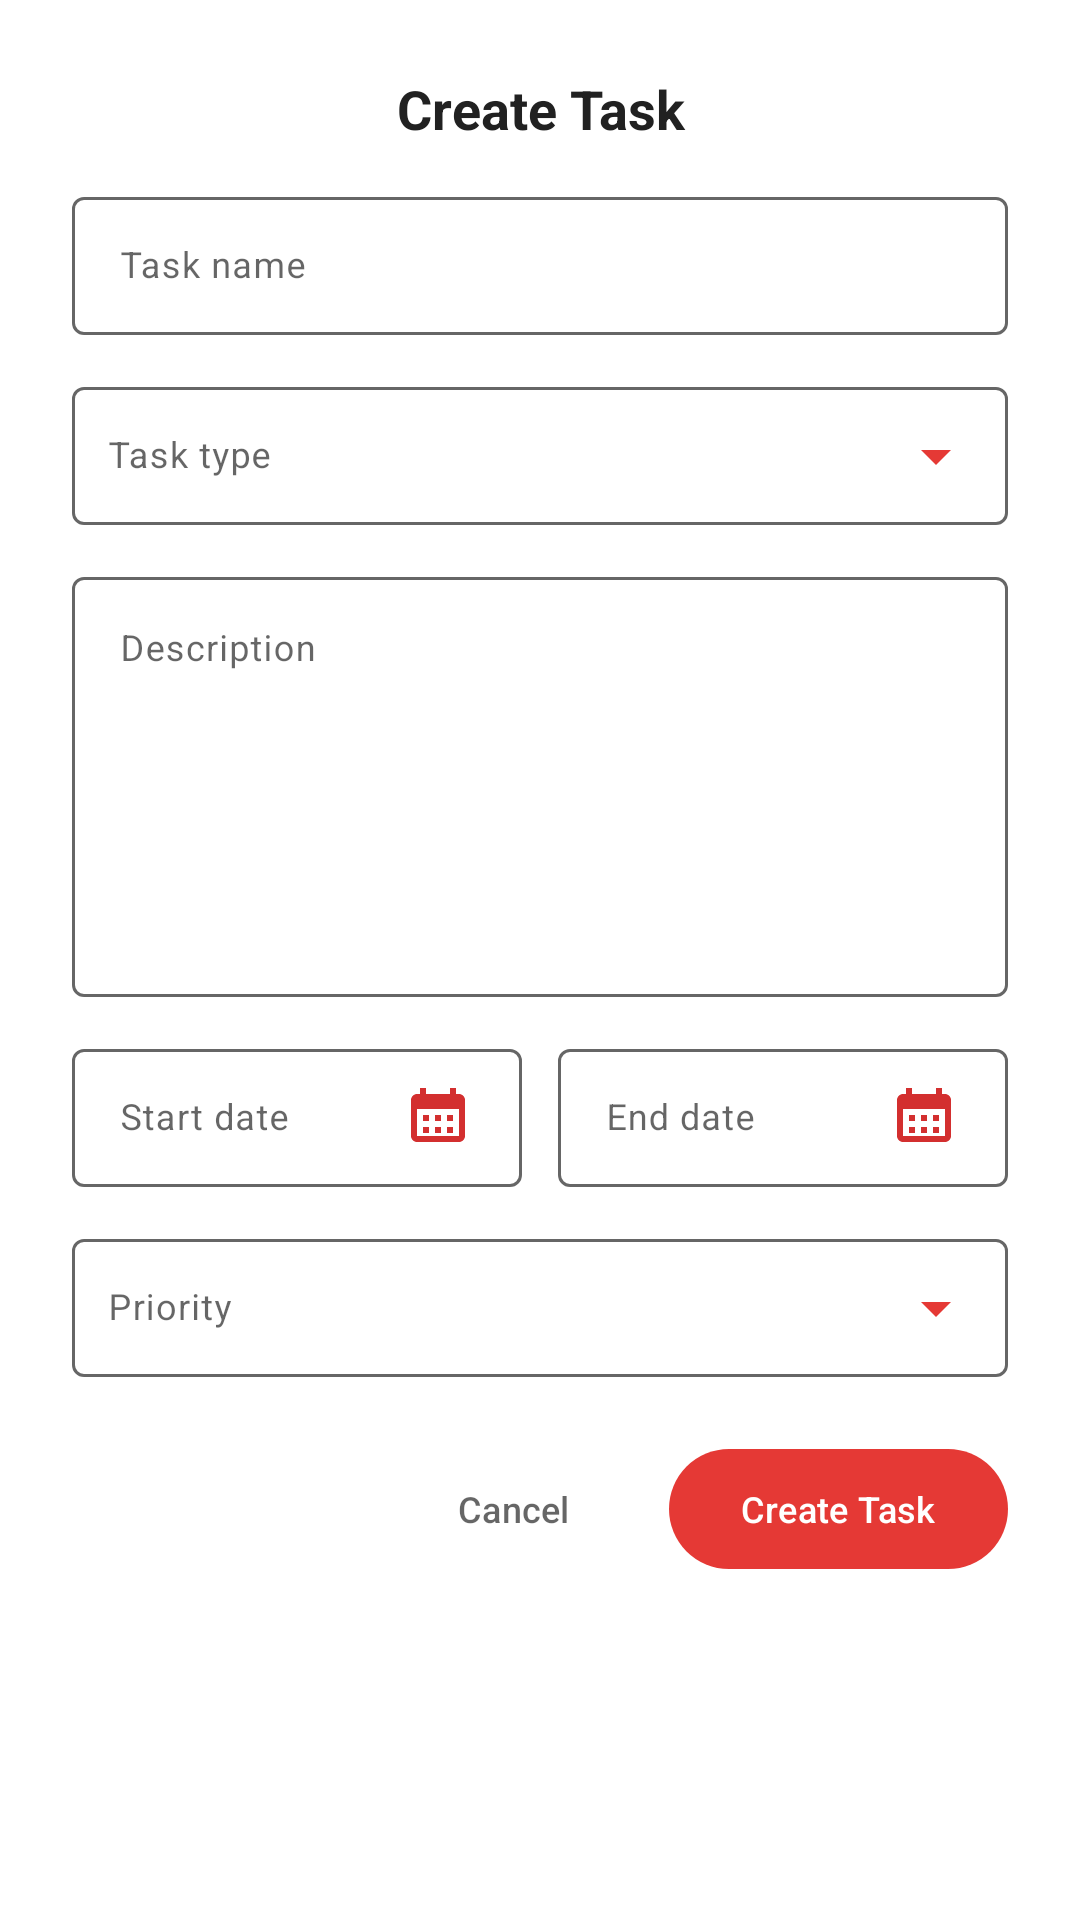

Reconstruct the res/layout file that produces this screen, plus the resources it refers to.
<!-- AndroidManifest.xml: application theme Theme.Alerta -->
<!-- res/layout/dialog_create_task.xml -->
<?xml version="1.0" encoding="utf-8"?>
<LinearLayout xmlns:android="http://schemas.android.com/apk/res/android"
    xmlns:app="http://schemas.android.com/apk/res-auto"
    xmlns:tools="http://schemas.android.com/tools"
    android:layout_width="match_parent"
    android:layout_height="wrap_content"
    android:orientation="vertical"
    android:padding="24dp"
    android:background="@color/white"
    android:fontFamily="@font/inter">

    <TextView
        android:id="@+id/dialogTitle"
        android:layout_width="match_parent"
        android:layout_height="wrap_content"
        android:text="Create Task"
        android:textColor="@color/text_primary"
        android:textSize="18sp"
        android:textStyle="bold"
        android:gravity="center"
        android:paddingBottom="12dp" />

    <com.google.android.material.textfield.TextInputLayout
        style="@style/AlertaTextInput"
        android:layout_width="match_parent"
        android:layout_height="wrap_content"
        android:hint="Task name">

        <com.google.android.material.textfield.TextInputEditText
            android:id="@+id/inputTaskTitle"
            android:layout_width="match_parent"
            android:layout_height="46dp"
            android:inputType="textCapSentences"
            android:textColor="@color/text_primary"
            android:textColorHint="@color/text_secondary"
            android:textSize="12sp"/>
    </com.google.android.material.textfield.TextInputLayout>


    <com.google.android.material.textfield.TextInputLayout
        style="@style/AlertaTextInput.Dropdown"
        android:layout_width="match_parent"
        android:layout_height="wrap_content"
        android:layout_marginTop="12dp"
        android:hint="Task type"
        app:endIconMode="dropdown_menu"
        app:endIconTint="@color/alerta_primary">

        <AutoCompleteTextView
            android:id="@+id/inputTaskType"
            android:layout_width="match_parent"
            android:layout_height="46dp"
            android:paddingStart="12dp"
            android:inputType="none"
            android:textColor="@color/text_primary"
            android:textColorHint="@color/text_secondary"
            android:focusable="false"
            android:textSize="12sp"
            tools:ignore="LabelFor" />
    </com.google.android.material.textfield.TextInputLayout>


    <com.google.android.material.textfield.TextInputLayout
        android:id="@+id/layoutSelectTeam"
        style="@style/AlertaTextInput.Dropdown"
        android:layout_width="match_parent"
        android:layout_height="wrap_content"
        android:layout_marginTop="12dp"
        android:visibility="gone"
        android:hint="Select team"
        app:endIconMode="dropdown_menu"
        app:endIconTint="@color/alerta_primary">

        <AutoCompleteTextView
            android:id="@+id/inputTaskTeam"
            android:layout_width="match_parent"
            android:layout_height="46dp"
            android:paddingStart="12dp"
            android:inputType="none"
            android:textColor="@color/text_primary"
            android:textColorHint="@color/text_secondary"
            android:focusable="false"
            android:textSize="12sp"
            tools:ignore="LabelFor" />
    </com.google.android.material.textfield.TextInputLayout>


    <com.google.android.material.textfield.TextInputLayout
        style="@style/AlertaTextInput"
        android:layout_width="match_parent"
        android:layout_height="wrap_content"
        android:layout_marginTop="12dp"
        android:hint="Description">

        <com.google.android.material.textfield.TextInputEditText
            android:id="@+id/inputTaskDescription"
            android:layout_width="match_parent"
            android:layout_height="140dp"
            android:gravity="top|start"
            android:inputType="textMultiLine|textCapSentences"
            android:textColor="@color/text_primary"
            android:textColorHint="@color/text_secondary"
            android:textSize="12sp"/>
    </com.google.android.material.textfield.TextInputLayout>


    <LinearLayout
        android:layout_width="match_parent"
        android:layout_height="wrap_content"
        android:layout_marginTop="12dp"
        android:baselineAligned="false"
        android:orientation="horizontal"
        android:weightSum="2">

        <com.google.android.material.textfield.TextInputLayout
            style="@style/AlertaTextInput"
            android:layout_width="0dp"
            android:layout_height="wrap_content"
            android:layout_weight="1"
            android:layout_marginEnd="6dp"
            android:hint="Start date">

            <com.google.android.material.textfield.TextInputEditText
                android:id="@+id/inputTaskStartDate"
                android:layout_width="match_parent"
                android:layout_height="46dp"
                android:focusable="false"
                android:clickable="true"
                android:textColor="@color/text_primary"
                android:textColorHint="@color/text_secondary"
                android:textSize="12sp"
                android:drawableEnd="@drawable/ic_calendar_red"/>
        </com.google.android.material.textfield.TextInputLayout>

        <com.google.android.material.textfield.TextInputLayout
            style="@style/AlertaTextInput"
            android:layout_width="0dp"
            android:layout_height="wrap_content"
            android:layout_weight="1"
            android:layout_marginStart="6dp"
            android:hint="End date">

            <com.google.android.material.textfield.TextInputEditText
                android:id="@+id/inputTaskEndDate"
                android:layout_width="match_parent"
                android:layout_height="46dp"
                android:focusable="false"
                android:clickable="true"
                android:textColor="@color/text_primary"
                android:textColorHint="@color/text_secondary"
                android:textSize="12sp"
                android:drawableEnd="@drawable/ic_calendar_red"/>
        </com.google.android.material.textfield.TextInputLayout>
    </LinearLayout>

    <com.google.android.material.textfield.TextInputLayout
        style="@style/AlertaTextInput.Dropdown"
        android:layout_width="match_parent"
        android:layout_height="wrap_content"
        android:layout_marginTop="12dp"
        android:hint="Priority"
        app:endIconMode="dropdown_menu"
        app:endIconTint="@color/alerta_primary">

        <AutoCompleteTextView
            android:id="@+id/inputTaskPriority"
            android:layout_width="match_parent"
            android:layout_height="46dp"
            android:paddingStart="12dp"
            android:inputType="none"
            android:focusable="false"
            android:textColor="@color/text_primary"
            android:textColorHint="@color/text_secondary"
            android:textSize="12sp"
            android:entries="@array/task_priorities"
            tools:ignore="LabelFor" />
    </com.google.android.material.textfield.TextInputLayout>

    <LinearLayout
        android:layout_width="match_parent"
        android:layout_height="wrap_content"
        android:layout_marginTop="20dp"
        android:gravity="end"
        android:orientation="horizontal">

        <com.google.android.material.button.MaterialButton
            android:id="@+id/btnCancel"
            style="@style/Widget.Material3.Button.TextButton"
            android:layout_width="wrap_content"
            android:layout_height="wrap_content"
            android:text="Cancel"
            android:textColor="@color/text_secondary"
            android:textSize="12sp"/>

        <com.google.android.material.button.MaterialButton
            android:id="@+id/btnCreate"
            style="@style/Widget.Material3.Button"
            android:layout_width="wrap_content"
            android:layout_height="wrap_content"
            android:text="Create Task"
            android:layout_marginStart="8dp"
            app:backgroundTint="@color/alerta_primary"
            android:textColor="@color/white"
            android:textSize="12sp"/>
    </LinearLayout>

</LinearLayout>
<!-- resources referenced by this layout -->
<resources>
  <string-array name="task_priorities">
          <item>Low</item>
          <item>Normal</item>
          <item>High</item>
          <item>Critical</item>
          <item>Urgent</item>
      </string-array>
  <color name="alerta_primary">#E53935</color>
  <color name="text_primary">#212121</color>
  <color name="text_secondary">#99000000</color>
  <color name="white">#FFFFFFFF</color>
  <!-- drawable ic_calendar_red (drawable) -->
  <vector xmlns:android="http://schemas.android.com/apk/res/android"
      android:width="24dp"
      android:height="24dp"
      android:viewportWidth="24"
      android:viewportHeight="24"
      android:tint="@color/red_700">
  
      <path
          android:fillColor="@android:color/white"
          android:pathData="M19,4h-1L18,2h-2v2L8,4L8,2L6,2v2L5,4c-1.1,0 -2,0.9 -2,2v12c0,1.1 0.9,2 2,2h14c1.1,0 2,-0.9 2,-2L21,6c0,-1.1 -0.9,-2 -2,-2zM19,18L5,18L5,9h14v9zM7,11h2v2L7,13zM11,11h2v2h-2zM15,11h2v2h-2zM7,15h2v2L7,17zM11,15h2v2h-2zM15,15h2v2h-2z"/>
  </vector>
  <style name="AlertaTextInput" parent="Widget.Material3.TextInputLayout.OutlinedBox">
          <item name="hintTextColor">@color/hint_color_selector</item>
          <item name="android:textColorHint">@color/hint_color_selector</item>
          <item name="boxStrokeColor">@color/hint_color_selector</item>
          <item name="colorControlActivated">@color/alerta_primary</item>
          <item name="boxStrokeWidth">1dp</item>
          <item name="boxStrokeWidthFocused">2dp</item>
          <item name="startIconTint">@color/alerta_primary</item>
          <item name="endIconTint">@color/alerta_primary</item>
          <item name="android:textCursorDrawable">@null</item>
          <item name="android:textSize">14sp</item>
          <item name="android:labelTextSize">11sp</item>
      </style>
  <style name="AlertaTextInput.Dropdown" parent="Widget.Material3.TextInputLayout.OutlinedBox.ExposedDropdownMenu">
          <item name="hintTextColor">@color/hint_color_selector</item>
          <item name="android:textColorHint">@color/hint_color_selector</item>
          <item name="boxStrokeColor">@color/hint_color_selector</item>
          <item name="colorControlActivated">@color/alerta_primary</item>
          <item name="boxStrokeWidth">1dp</item>
          <item name="boxStrokeWidthFocused">2dp</item>
          <item name="startIconTint">@color/alerta_primary</item>
          <item name="endIconTint">@color/alerta_primary</item>
          <item name="android:popupElevation">6dp</item>
          <item name="android:popupBackground">@android:color/white</item>
      </style>
  <color name="red_700">#D32F2F</color>
  <color name="status_online_bg">#4CAF50</color>
  <color name="status_bar_gray">#F2F2F2</color>
  <style name="Alerta.Card.Base" parent="Widget.Material3.CardView.Elevated">
          <item name="android:stateListAnimator">@null</item>
          <item name="cardBackgroundColor">@color/white</item>
      </style>
  <style name="Alerta.FAB" parent="Widget.MaterialComponents.FloatingActionButton">
          <item name="backgroundTint">@color/amber_700</item>
          <item name="tint">@android:color/white</item>
          <item name="rippleColor">@color/outline</item>
      </style>
  <color name="amber_700">#FFA000</color>
</resources>
